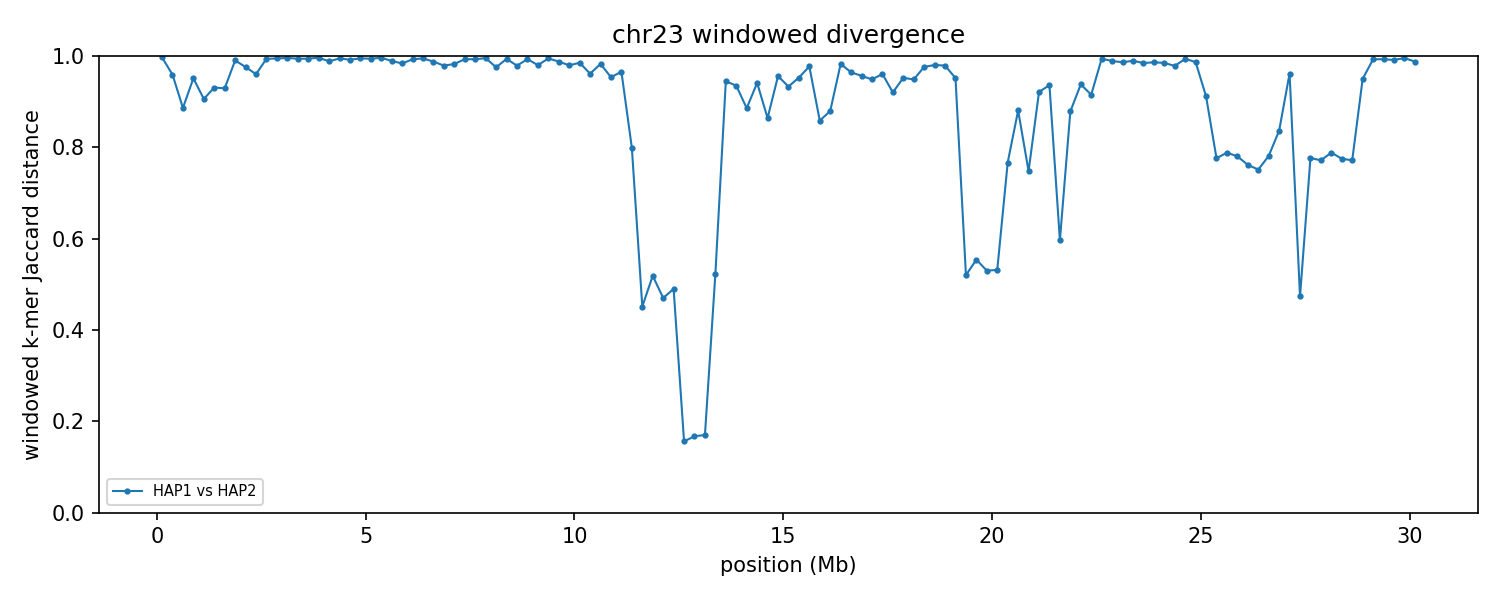

The data file committed next to this chart (first rows):
group	win_start	win_end	unit_a	unit_b	hap_a	hap_b	chrom_a	chrom_b	kmers_a	kmers_b	shared	union	jaccard_distance
chr23	1	250000	HAP1_chr23	HAP2_chr23	HAP1	HAP2	23	23	238318	215873	1404	452787	0.9969
chr23	250001	500000	HAP1_chr23	HAP2_chr23	HAP1	HAP2	23	23	230673	228724	18004	441393	0.9592
chr23	500001	750000	HAP1_chr23	HAP2_chr23	HAP1	HAP2	23	23	228671	238722	47703	419690	0.8863
chr23	750001	1000000	HAP1_chr23	HAP2_chr23	HAP1	HAP2	23	23	230650	242041	22016	450675	0.9511
chr23	1000001	1250000	HAP1_chr23	HAP2_chr23	HAP1	HAP2	23	23	244695	232591	41059	436227	0.9059
chr23	1250001	1500000	HAP1_chr23	HAP2_chr23	HAP1	HAP2	23	23	229923	235339	30038	435224	0.931
chr23	1500001	1750000	HAP1_chr23	HAP2_chr23	HAP1	HAP2	23	23	238294	232044	31089	439249	0.9292
chr23	1750001	2000000	HAP1_chr23	HAP2_chr23	HAP1	HAP2	23	23	188663	239854	4177	424340	0.9902
chr23	2000001	2250000	HAP1_chr23	HAP2_chr23	HAP1	HAP2	23	23	232897	183557	9780	406674	0.976
chr23	2250001	2500000	HAP1_chr23	HAP2_chr23	HAP1	HAP2	23	23	209201	240532	17226	432507	0.9602
chr23	2500001	2750000	HAP1_chr23	HAP2_chr23	HAP1	HAP2	23	23	237888	234466	2872	469482	0.9939
chr23	2750001	3000000	HAP1_chr23	HAP2_chr23	HAP1	HAP2	23	23	231149	212169	2414	440904	0.9945
chr23	3000001	3250000	HAP1_chr23	HAP2_chr23	HAP1	HAP2	23	23	226611	209304	1833	434082	0.9958
chr23	3250001	3500000	HAP1_chr23	HAP2_chr23	HAP1	HAP2	23	23	230407	213809	2607	441609	0.9941
chr23	3500001	3750000	HAP1_chr23	HAP2_chr23	HAP1	HAP2	23	23	220550	237884	2675	455759	0.9941
chr23	3750001	4000000	HAP1_chr23	HAP2_chr23	HAP1	HAP2	23	23	179996	240016	1593	418419	0.9962
chr23	4000001	4250000	HAP1_chr23	HAP2_chr23	HAP1	HAP2	23	23	196568	221346	4764	413150	0.9885
chr23	4250001	4500000	HAP1_chr23	HAP2_chr23	HAP1	HAP2	23	23	238405	232911	2538	468778	0.9946
chr23	4500001	4750000	HAP1_chr23	HAP2_chr23	HAP1	HAP2	23	23	238427	240135	3888	474674	0.9918
chr23	4750001	5000000	HAP1_chr23	HAP2_chr23	HAP1	HAP2	23	23	221018	242089	2416	460691	0.9948
chr23	5000001	5250000	HAP1_chr23	HAP2_chr23	HAP1	HAP2	23	23	220458	229271	2669	447060	0.994
chr23	5250001	5500000	HAP1_chr23	HAP2_chr23	HAP1	HAP2	23	23	234763	206273	1690	439346	0.9962
chr23	5500001	5750000	HAP1_chr23	HAP2_chr23	HAP1	HAP2	23	23	240025	232123	5092	467056	0.9891
chr23	5750001	6000000	HAP1_chr23	HAP2_chr23	HAP1	HAP2	23	23	235763	231106	7494	459375	0.9837
chr23	6000001	6250000	HAP1_chr23	HAP2_chr23	HAP1	HAP2	23	23	231255	223762	3215	451802	0.9929
chr23	6250001	6500000	HAP1_chr23	HAP2_chr23	HAP1	HAP2	23	23	225902	243139	2452	466589	0.9947
chr23	6500001	6750000	HAP1_chr23	HAP2_chr23	HAP1	HAP2	23	23	238620	221002	5606	454016	0.9877
chr23	6750001	7000000	HAP1_chr23	HAP2_chr23	HAP1	HAP2	23	23	224455	232577	9445	447587	0.9789
chr23	7000001	7250000	HAP1_chr23	HAP2_chr23	HAP1	HAP2	23	23	221056	229007	7715	442348	0.9826
chr23	7250001	7500000	HAP1_chr23	HAP2_chr23	HAP1	HAP2	23	23	242511	224252	3223	463540	0.993
chr23	7500001	7750000	HAP1_chr23	HAP2_chr23	HAP1	HAP2	23	23	216815	222855	3078	436592	0.9929
chr23	7750001	8000000	HAP1_chr23	HAP2_chr23	HAP1	HAP2	23	23	232169	232004	2138	462035	0.9954
chr23	8000001	8250000	HAP1_chr23	HAP2_chr23	HAP1	HAP2	23	23	226858	226926	10986	442798	0.9752
chr23	8250001	8500000	HAP1_chr23	HAP2_chr23	HAP1	HAP2	23	23	225236	209325	2737	431824	0.9937
chr23	8500001	8750000	HAP1_chr23	HAP2_chr23	HAP1	HAP2	23	23	225326	217229	9202	433353	0.9788
chr23	8750001	9000000	HAP1_chr23	HAP2_chr23	HAP1	HAP2	23	23	233391	230830	3125	461096	0.9932
chr23	9000001	9250000	HAP1_chr23	HAP2_chr23	HAP1	HAP2	23	23	204435	227234	8506	423163	0.9799
chr23	9250001	9500000	HAP1_chr23	HAP2_chr23	HAP1	HAP2	23	23	226050	232091	2403	455738	0.9947
chr23	9500001	9750000	HAP1_chr23	HAP2_chr23	HAP1	HAP2	23	23	227350	227913	5468	449795	0.9878
chr23	9750001	10000000	HAP1_chr23	HAP2_chr23	HAP1	HAP2	23	23	228651	210308	8820	430139	0.9795
chr23	10000001	10250000	HAP1_chr23	HAP2_chr23	HAP1	HAP2	23	23	229150	227279	6654	449775	0.9852
chr23	10250001	10500000	HAP1_chr23	HAP2_chr23	HAP1	HAP2	23	23	236172	213267	16744	432695	0.9613
chr23	10500001	10750000	HAP1_chr23	HAP2_chr23	HAP1	HAP2	23	23	230513	225716	7791	448438	0.9826
chr23	10750001	11000000	HAP1_chr23	HAP2_chr23	HAP1	HAP2	23	23	221887	223418	19774	425531	0.9535
chr23	11000001	11250000	HAP1_chr23	HAP2_chr23	HAP1	HAP2	23	23	219906	226665	14859	431712	0.9656
chr23	11250001	11500000	HAP1_chr23	HAP2_chr23	HAP1	HAP2	23	23	203750	212289	69667	346372	0.7989
chr23	11500001	11750000	HAP1_chr23	HAP2_chr23	HAP1	HAP2	23	23	211622	227848	155693	283777	0.4514
chr23	11750001	12000000	HAP1_chr23	HAP2_chr23	HAP1	HAP2	23	23	222796	224705	145434	302067	0.5185
chr23	12000001	12250000	HAP1_chr23	HAP2_chr23	HAP1	HAP2	23	23	215634	226352	153111	288875	0.47
chr23	12250001	12500000	HAP1_chr23	HAP2_chr23	HAP1	HAP2	23	23	212392	209461	142492	279361	0.4899
chr23	12500001	12750000	HAP1_chr23	HAP2_chr23	HAP1	HAP2	23	23	205592	199597	185468	219721	0.1559
chr23	12750001	13000000	HAP1_chr23	HAP2_chr23	HAP1	HAP2	23	23	184744	192669	171480	205933	0.1673
chr23	13000001	13250000	HAP1_chr23	HAP2_chr23	HAP1	HAP2	23	23	220647	216523	198304	238866	0.1698
chr23	13250001	13500000	HAP1_chr23	HAP2_chr23	HAP1	HAP2	23	23	139013	200868	109775	230106	0.5229
chr23	13500001	13750000	HAP1_chr23	HAP2_chr23	HAP1	HAP2	23	23	89103	191599	14677	266025	0.9448
chr23	13750001	14000000	HAP1_chr23	HAP2_chr23	HAP1	HAP2	23	23	43147	102228	8869	136506	0.935
chr23	14000001	14250000	HAP1_chr23	HAP2_chr23	HAP1	HAP2	23	23	62702	96874	16366	143210	0.8857
chr23	14250001	14500000	HAP1_chr23	HAP2_chr23	HAP1	HAP2	23	23	78360	30020	6030	102350	0.9411
chr23	14500001	14750000	HAP1_chr23	HAP2_chr23	HAP1	HAP2	23	23	124999	88969	25614	188354	0.864
chr23	14750001	15000000	HAP1_chr23	HAP2_chr23	HAP1	HAP2	23	23	86541	76694	6888	156347	0.9559
... 61 more rows
